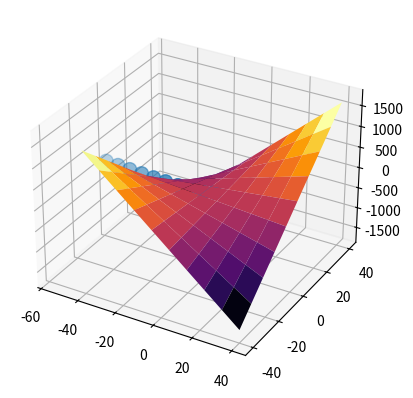

Generate this figure with matplotlib:
from typing import Callable, Collection

import numpy as np
import matplotlib.pyplot as plt
import scipy as sc


def xyz_from_func(func: Callable[[np.ndarray], np.ndarray], x: Collection, y: Collection,
                  res_apply: Callable[[np.ndarray], np.ndarray] = np.abs) -> \
        tuple[np.ndarray, np.ndarray, np.ndarray]:
    """
    Функция для отображения res_func комплекcнозначной функции

    :param func: комплекснозначная функция, например, lambda z: z **2 + exp(1j * z)
    :param x: множество значений действительной части z
    :param y: множество значений мнимой части z
    :param res_apply: функция, которую нужно применить к результирующему значению. Обычно это np.abs, но не обязательно.
    :return: три двумерных массива одной формы: sq_x, sq_y, res.
    Для отображения на графике будет применяться пробегание по всем точкам вида (sq_x[i, j], sq_y[i, j], res[i, j])
    """
    sq_x, sq_y = np.repeat([x], len(y), axis=0), np.repeat([y], len(x), axis=0).transpose()
    return sq_x, sq_y, res_apply(func(sq_x + 1j * sq_y))


def plot_complex_func(func: Callable[[np.ndarray], np.ndarray], x: Collection, y: Collection,
                      res_apply: Callable[[np.ndarray], np.ndarray] = np.abs):
    x, y, z = xyz_from_func(func, x, y, res_apply=res_apply)
    ax = plt.figure().add_subplot(111, projection='3d')
    ax.plot_surface(x, y, z, cmap='inferno')


def plot_func_in_points(func: Callable[[np.ndarray], np.ndarray], points: np.ndarray,
                        res_apply: Callable[[np.ndarray], np.ndarray] = np.abs):
    x, y = np.real(points), np.imag(points)
    z = res_apply(func(x + 1j * y))
    plt.gca().scatter(x, y, z, s=100)


if __name__ == '__main__':
    complex_func = lambda z: z ** 2 / 2j + z
    plot_complex_func(complex_func, np.linspace(-40, 40, 10), np.linspace(-40, 40, 10),
                      res_apply=np.real)
    plot_func_in_points(complex_func, np.array([1j * sc.special.lambertw(1, k=k) for k in range(0, 10)]),
                        res_apply=np.real)
    plt.show()
